Run: headless pygame with SDL's dummy video driver; simulated clock (each Clock.tick advances the game by its frame time, no real sleeping); random seed 0; keys injected as events and as key.get_pressed() state; mouse plan: one left click at the window centre at the start of phase 2, then a move to the lower-right quarter at the start of phase 3.
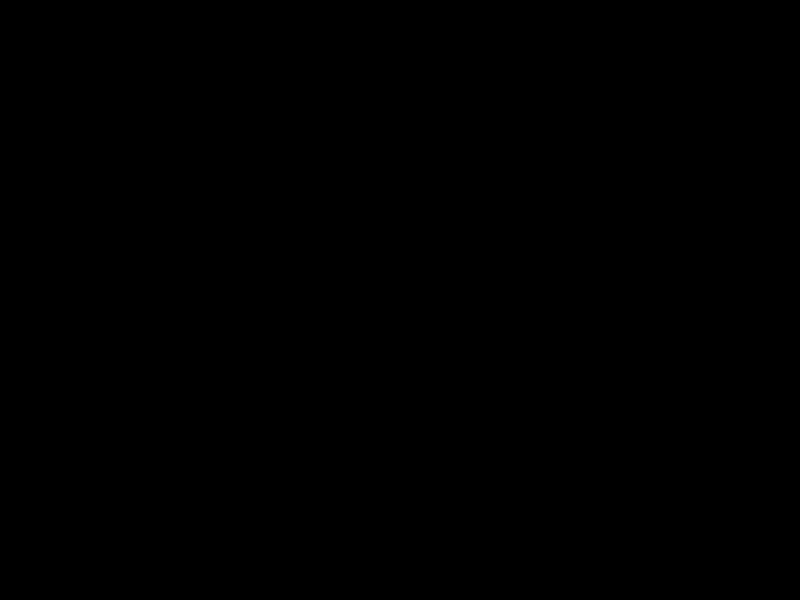
Frame 1 of 4 · flips 1–60 · no input
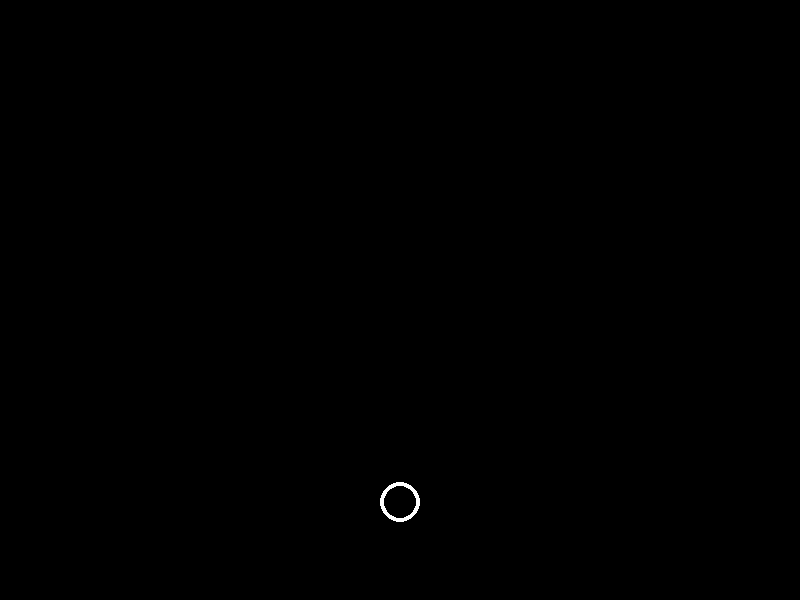
Frame 2 of 4 · flips 61–180 · clicked the window centre · tapped SPACE, RETURN · held RIGHT (→), D
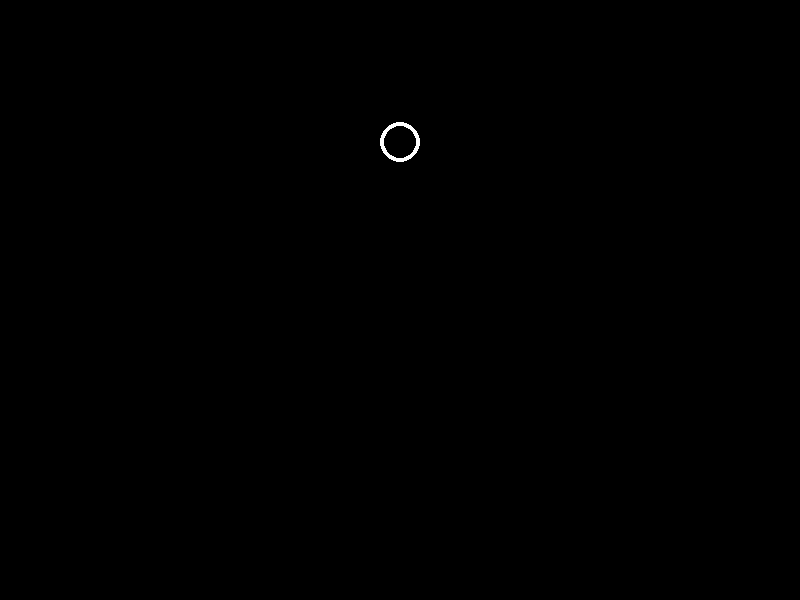
Frame 3 of 4 · flips 181–300 · moved the mouse to the lower-right quarter · held DOWN (↓), S
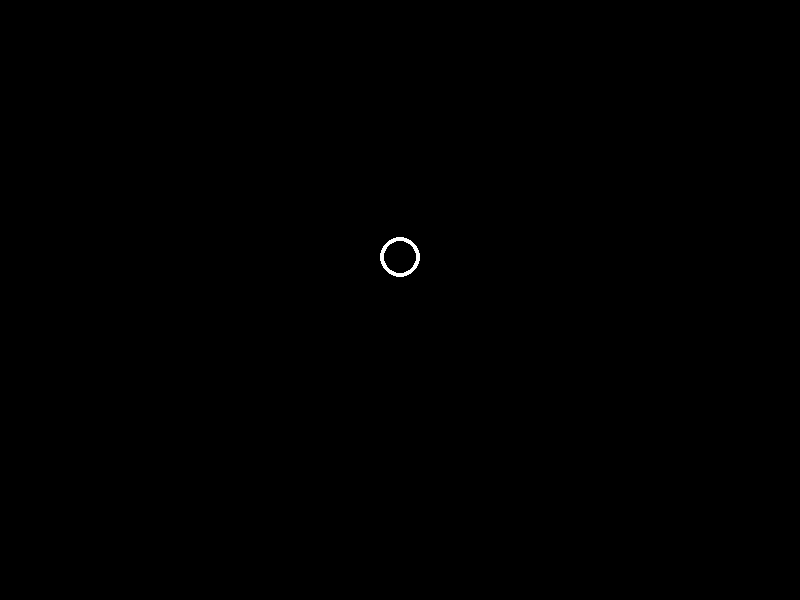
Frame 4 of 4 · flips 301–420 · held LEFT (←), A, UP (↑), W

The pygame program that drew these frames:

import pygame
import math

class Ball:

    def __init__(self, position):
        """ Initializes a ball in the middle of 'size'. """
        self.position = position
        self.speed = pygame.Vector2(0,3)
        self.radius = 20
        self.line_width = 4
        self.color = (255,255,255)

    def step(self, size):
        """ Changes the position of ball based on its speed. """
        self.position += self.speed
        self.stay_on_window(size)
        
    def stay_on_window(self, size):
        """ Draws the ball on the 'surface'. """
        width, height = size
        if self.position.x<self.radius:
            self.position.x = self.radius
            self.speed.x =- self.speed.x
        if self.position.y<self.radius:
            self.position.y=self.radius
            self.speed.y =- self.speed.y
        if self.position.x>width-self.radius:
            self.position.x = width-self.radius
            self.speed.x =- self.speed.x
        if self.position.y>height-self.radius:
            self.position.y=height-self.radius
            self.speed.y =- self.speed.y

    def draw(self, surface):
        pygame.draw.circle(surface, self.color, self.position, self.radius, self.line_width)

def main():
    pygame.init()
    display = pygame.display.set_mode((800, 600), pygame.RESIZABLE)
    pygame.display.set_caption('mouse')
    clock = pygame.time.Clock()
    background_colour = (0, 0, 0)

    surface = pygame.display.get_surface()

    units = []
    
    running = True
    while running:
        display.fill(background_colour)

        for event in pygame.event.get():
            if event.type == pygame.QUIT:
                running = False
            # for more info on mouse events see: https://www.pygame.org/docs/ref/mouse.html
            elif event.type == pygame.MOUSEBUTTONDOWN:
                pos = pygame.mouse.get_pos()
                print("MOUSEBUTTONDOWN: ",pos)
                units.append( Ball(pygame.Vector2(pos)) )
            elif event.type == pygame.MOUSEMOTION:
                pos = pygame.mouse.get_pos()
                # print("MOUSEMOTION: ",pos)
                
        for unit in units:
            unit.step(surface.get_size())
            unit.draw(surface)

        pygame.display.flip()
        clock.tick(60)


if __name__ == "__main__":
    main()
